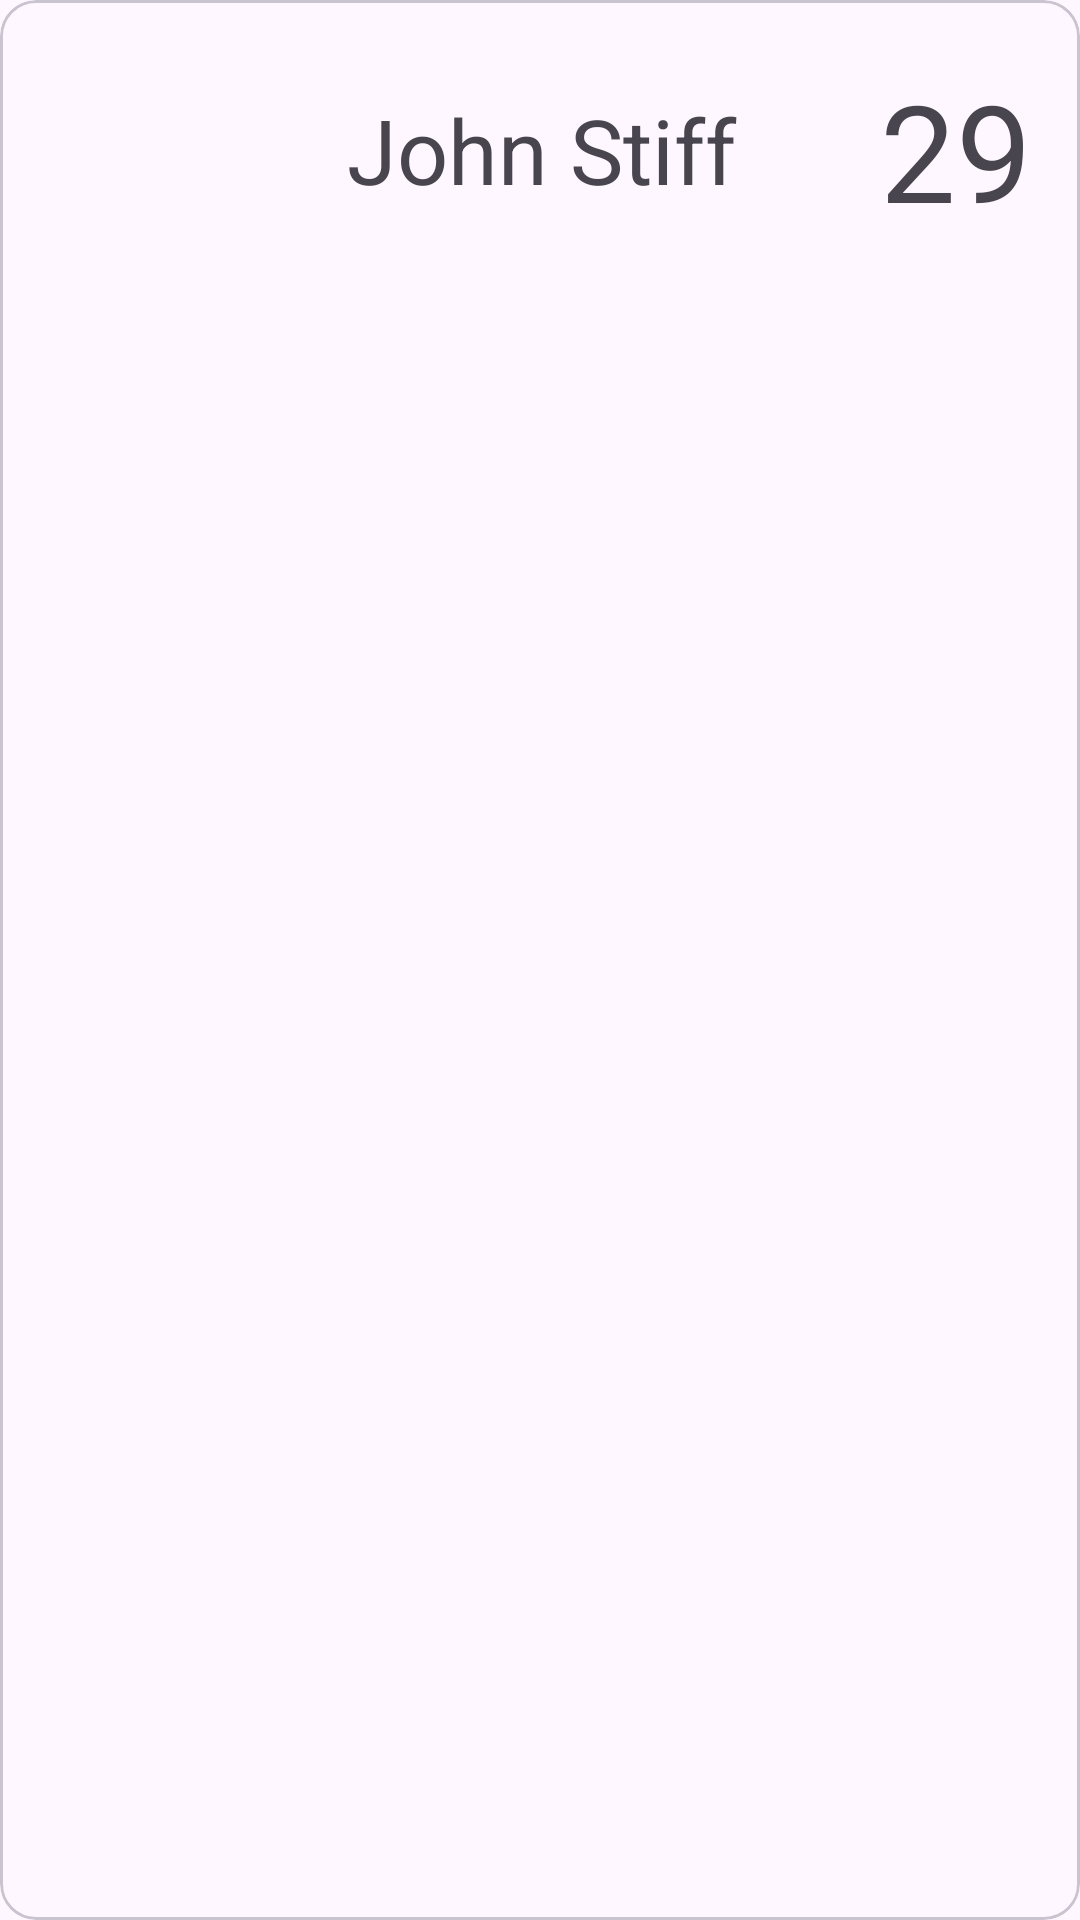

Android layout source for this screen:
<!-- AndroidManifest.xml: application theme Theme.TaskOne -->
<!-- res/layout/employee_list_item.xml -->
<?xml version="1.0" encoding="utf-8"?>
<com.google.android.material.card.MaterialCardView xmlns:android="http://schemas.android.com/apk/res/android"
    android:layout_width="match_parent"
    android:layout_height="wrap_content"
    android:layout_margin="10dp">

    <LinearLayout
        android:layout_width="match_parent"
        android:layout_height="wrap_content"
        android:orientation="horizontal"
        android:weightSum="5">

        <ImageView
            android:id="@+id/employeeImage"
            android:layout_width="100dp"
            android:layout_height="100dp"
            android:layout_weight="1"
            android:src="@mipmap/ic_launcher" />

        <TextView
            android:id="@+id/employeeName"
            android:layout_width="wrap_content"
            android:layout_height="wrap_content"
            android:layout_gravity="center_vertical"
            android:layout_weight="3"
            android:text="John Stiff"
            android:textSize="30sp" />

        <TextView
            android:id="@+id/employeeAge"
            android:layout_width="wrap_content"
            android:layout_height="wrap_content"
            android:layout_gravity="center_vertical"
            android:layout_weight="1"
            android:text="29"
            android:textSize="45sp" />

    </LinearLayout>

</com.google.android.material.card.MaterialCardView>
<!-- resources referenced by this layout -->
<resources>
  <style name="Theme.TaskOne" parent="Base.Theme.TaskOne" />
  <style name="Base.Theme.TaskOne" parent="Theme.Material3.DayNight.NoActionBar">
          
          
      </style>
</resources>
